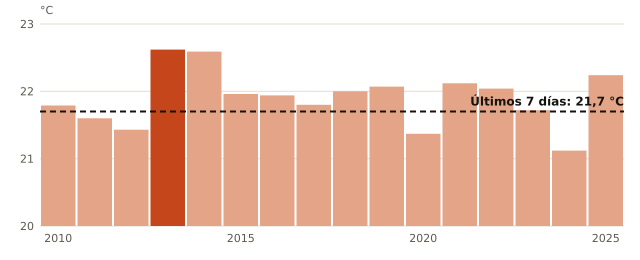

The table this chart was drawn from, first rows:
anio, media_mensual_C
2010, 21.79
2011, 21.6
2012, 21.43
2013, 22.62
2014, 22.59
2015, 21.96
2016, 21.94
2017, 21.8
2018, 22.0
2019, 22.07
2020, 21.37
2021, 22.12
2022, 22.04
2023, 21.72
2024, 21.12
2025, 22.24
ahora, 21.7
